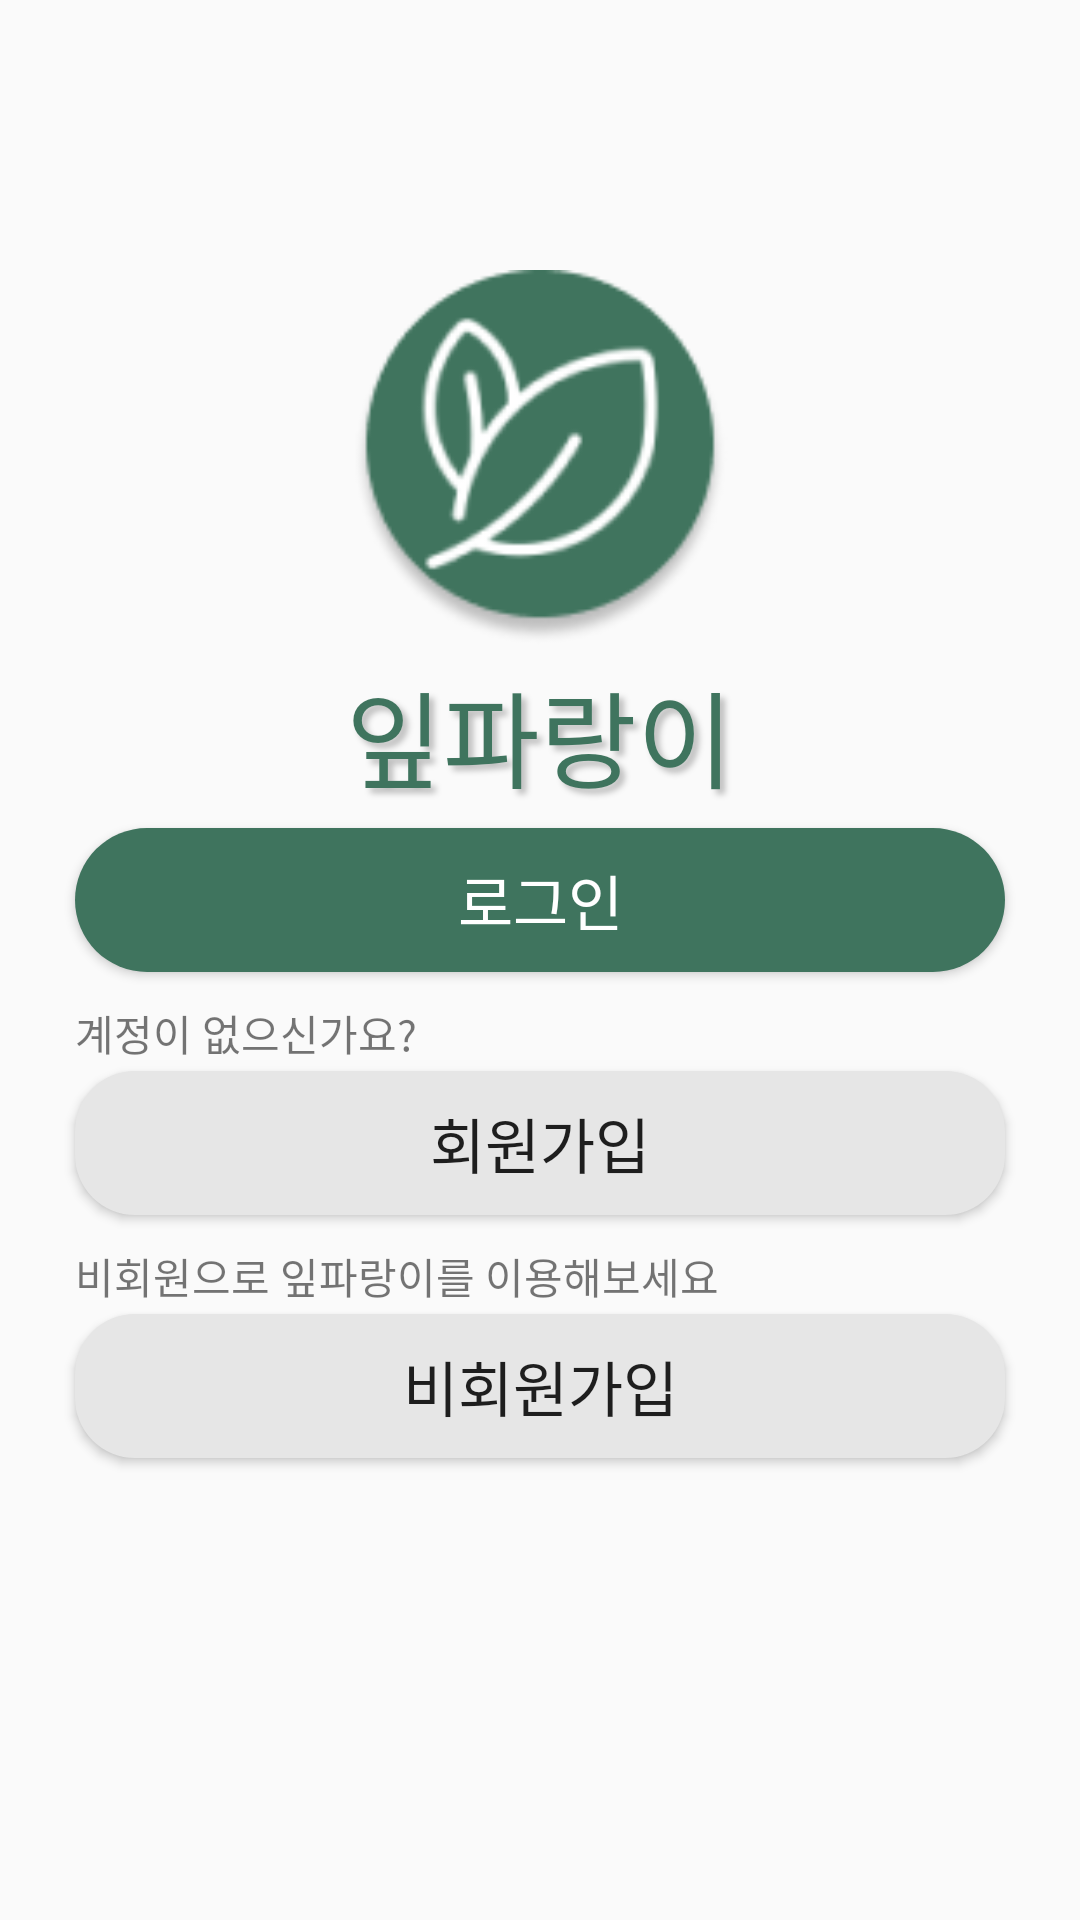

Produce the Android XML layout that renders to this screen, including the resource entries it uses.
<!-- AndroidManifest.xml: application theme Theme.BlueLeaf -->
<!-- res/layout/activity_intro.xml -->
<?xml version="1.0" encoding="utf-8"?>
<layout xmlns:tools="http://schemas.android.com/tools"
    xmlns:android="http://schemas.android.com/apk/res/android"
    xmlns:app="http://schemas.android.com/apk/res-auto">

    <androidx.constraintlayout.widget.ConstraintLayout
        android:layout_width="match_parent"
        android:layout_height="match_parent"
        tools:context=".auth.IntroActivity">

        <RelativeLayout
            android:layout_width="match_parent"
            android:layout_height="match_parent"
            tools:layout_editor_absoluteX="16dp"
            tools:layout_editor_absoluteY="-54dp">

            <LinearLayout
                android:layout_width="match_parent"
                android:layout_height="296dp"
                android:orientation="vertical">

                <ImageView
                    android:id="@+id/imageView2"
                    android:layout_width="match_parent"
                    android:layout_height="180dp"
                    android:layout_marginTop="35dp"
                    android:paddingTop="55dp"
                    app:srcCompat="@drawable/logo_default" />

                <TextView
                    android:id="@+id/textView"
                    android:layout_width="match_parent"
                    android:layout_height="60dp"
                    android:fontFamily="@font/bmdohyeon"
                    android:gravity="center"
                    android:shadowColor="#40000000"
                    android:shadowDx="5"
                    android:shadowDy="5"
                    android:shadowRadius="5"
                    android:text="잎파랑이"
                    android:textColor="@color/MainColor"
                    android:textSize="35sp"
                    android:textStyle="normal" />
            </LinearLayout>

            <LinearLayout
                android:layout_width="match_parent"
                android:layout_height="wrap_content"
                android:layout_alignParentBottom="true"
                android:layout_marginBottom="144dp"
                android:orientation="vertical">

                <Button
                    android:id="@+id/loginBtn"
                    android:layout_width="match_parent"
                    android:layout_height="wrap_content"
                    android:layout_marginStart="25dp"
                    android:layout_marginTop="10dp"
                    android:layout_marginEnd="25dp"
                    android:layout_marginBottom="10dp"
                    android:background="@drawable/background_radius_main_color"
                    android:fontFamily="@font/bmdohyeon"
                    android:text="로그인"
                    android:textColor="@color/white"
                    android:textSize="20sp" />

                <TextView
                    android:id="@+id/textView3"
                    android:layout_width="match_parent"
                    android:layout_height="wrap_content"
                    android:layout_marginStart="25dp"
                    android:layout_marginEnd="25dp"
                    android:layout_marginBottom="-8dp"
                    android:fontFamily="@font/korail_round_gothic_light"
                    android:text="계정이 없으신가요?" />

                <Button
                    android:id="@+id/joinBtn"
                    android:layout_width="match_parent"
                    android:layout_height="wrap_content"
                    android:layout_marginStart="25dp"
                    android:layout_marginTop="10dp"
                    android:layout_marginEnd="25dp"
                    android:layout_marginBottom="10dp"
                    android:background="@drawable/background_radius_gray"
                    android:fontFamily="@font/bmdohyeon"
                    android:text="회원가입"
                    android:textSize="20sp" />

                <TextView
                    android:id="@+id/textView4"
                    android:layout_width="match_parent"
                    android:layout_height="wrap_content"
                    android:layout_marginStart="25dp"
                    android:layout_marginEnd="25dp"
                    android:layout_marginBottom="-8dp"
                    android:fontFamily="@font/korail_round_gothic_light"
                    android:text="비회원으로 잎파랑이를 이용해보세요" />

                <Button
                    android:id="@+id/noAccountBtn"
                    android:layout_width="match_parent"
                    android:layout_height="wrap_content"

                    android:layout_marginStart="25dp"
                    android:layout_marginTop="10dp"
                    android:layout_marginEnd="25dp"
                    android:layout_marginBottom="10dp"
                    android:background="@drawable/background_radius_gray"
                    android:fontFamily="@font/bmdohyeon"
                    android:text="비회원가입"
                    android:textSize="20sp" />
            </LinearLayout>

        </RelativeLayout>

    </androidx.constraintlayout.widget.ConstraintLayout>
</layout>
<!-- resources referenced by this layout -->
<resources>
  <color name="MainColor">#3f745e</color>
  <color name="white">#FFFFFFFF</color>
  <!-- drawable background_radius_gray (drawable) -->
  <?xml version="1.0" encoding="utf-8"?>
  <shape xmlns:android="http://schemas.android.com/apk/res/android"
      android:shape="rectangle" android:padding="10dp">
      <solid android:color="#e6e6e6"/>
      <corners
          android:bottomLeftRadius="20dp"
          android:bottomRightRadius="20dp"
          android:topLeftRadius="20dp"
          android:topRightRadius="20dp"
          />
  </shape>
  <!-- drawable background_radius_main_color (drawable) -->
  <?xml version="1.0" encoding="utf-8"?>
  <shape xmlns:android="http://schemas.android.com/apk/res/android"
      android:shape="rectangle" android:padding = "10dp">
      <solid android:color="@color/MainColor"></solid>
      <corners
          android:bottomLeftRadius="30dp"
          android:bottomRightRadius="30dp"
          android:topLeftRadius="30dp"
          android:topRightRadius="30dp"></corners>
  
  </shape>
  <!-- drawable logo_default: png bitmap (drawable, 8439 bytes) -->
  <style name="Theme.BlueLeaf" parent="Base.Theme.BlueLeaf" />
  <style name="Base.Theme.BlueLeaf" parent="Theme.AppCompat.Light">
          
          
          <item name="windowNoTitle">true</item>
      </style>
</resources>
